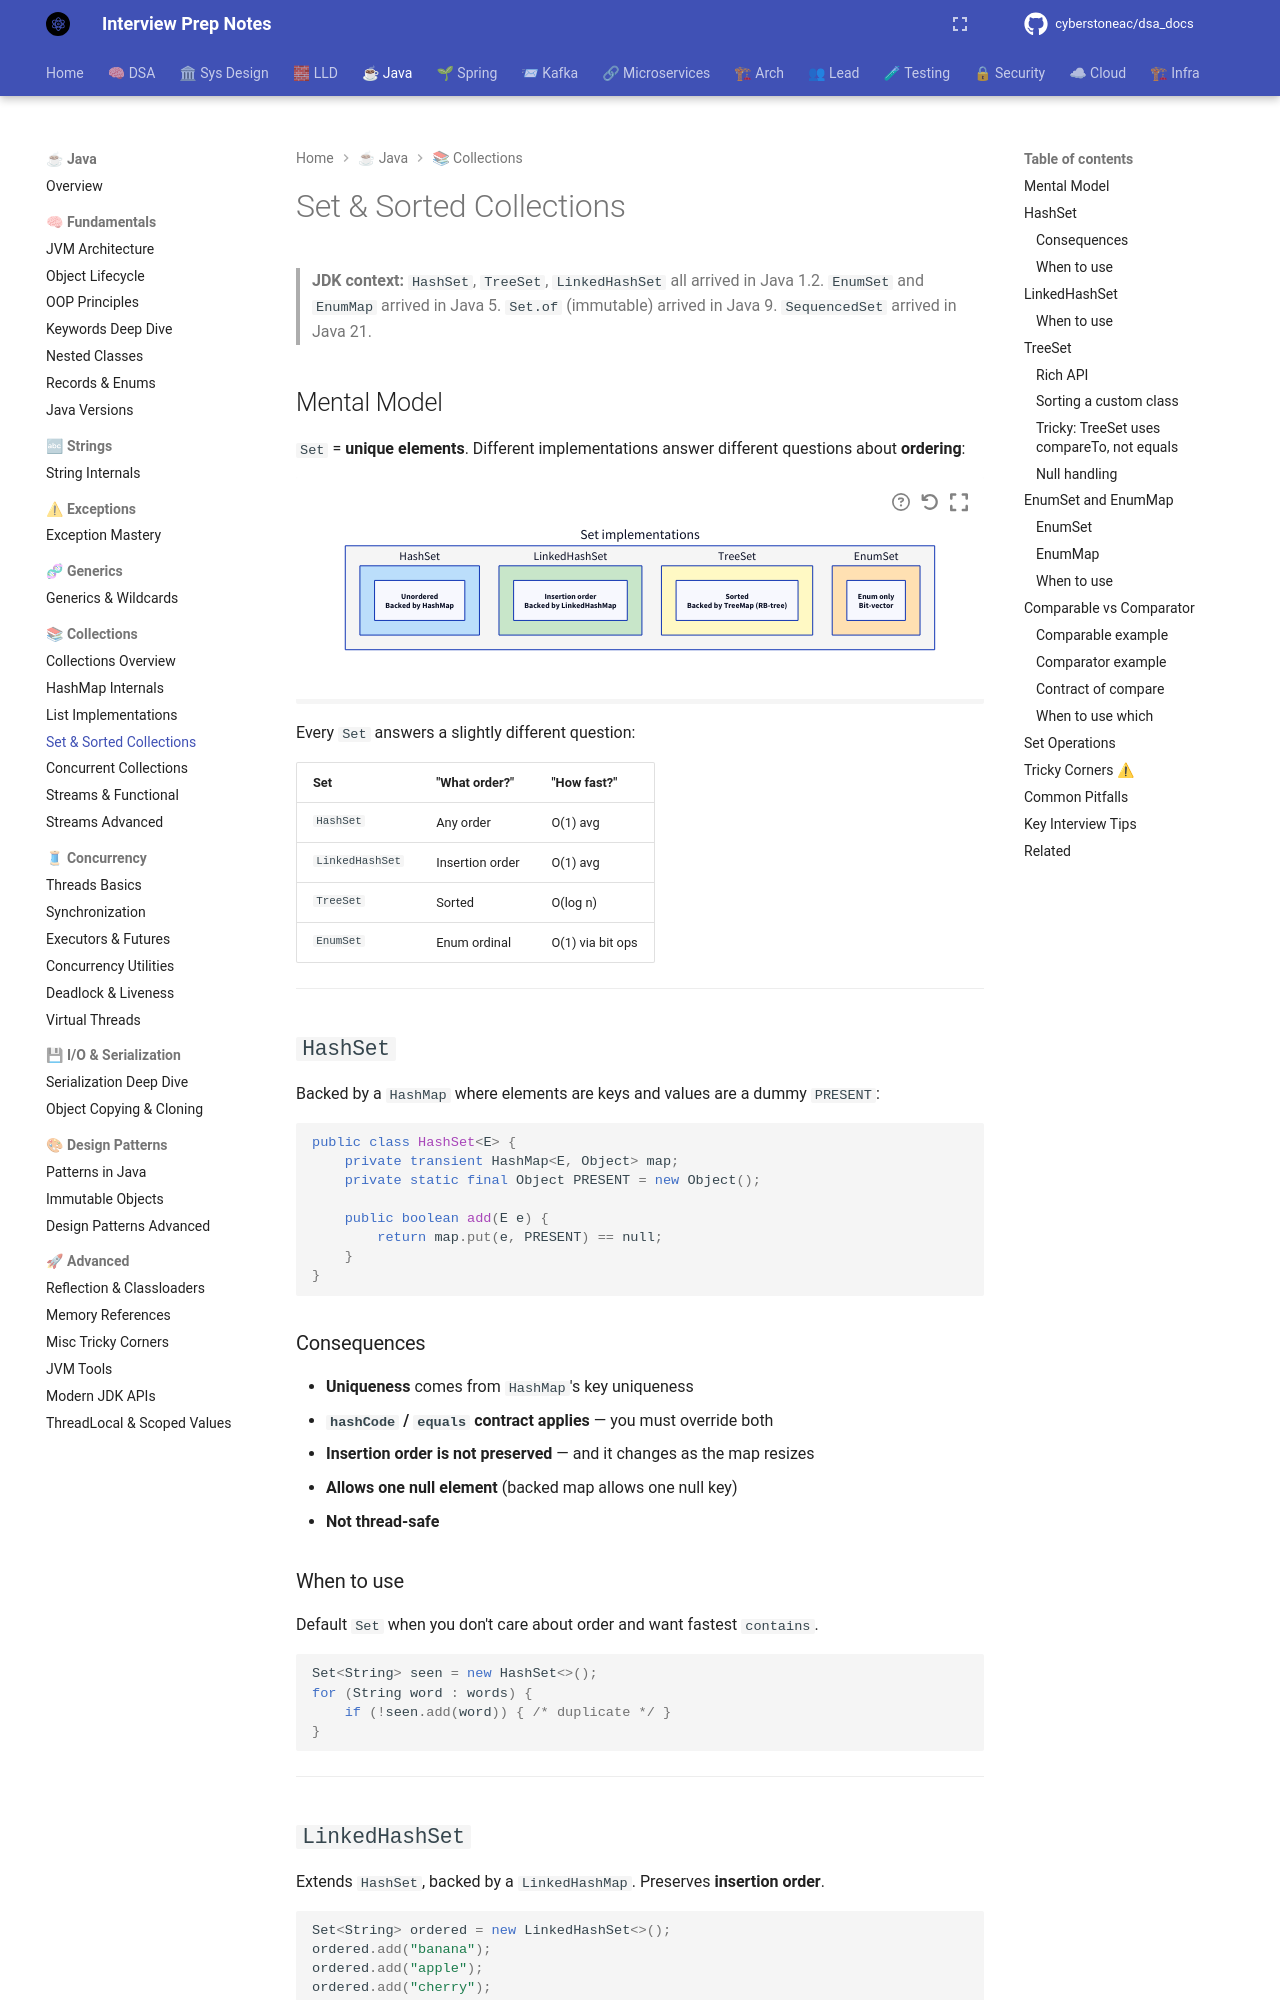

repository: cyberstoneac/dsa_docs · page: java/collections/set-and-sorted/index.html · generator: mkdocs

# Set & Sorted Collections

> **JDK context:** `HashSet`, `TreeSet`, `LinkedHashSet` all arrived in Java 1.2.
> `EnumSet` and `EnumMap` arrived in Java 5. `Set.of` (immutable) arrived in
> Java 9. `SequencedSet` arrived in Java 21.

## Mental Model

`Set` = **unique elements**. Different implementations answer different
questions about **ordering**:

```d2
direction: down

sets: "Set implementations" {
  style.fill: "#f5f5f5"

  hashset: "HashSet" {
    style.fill: "#bbdefb"
    desc: "Unordered\nBacked by HashMap"
  }
  linkedhashset: "LinkedHashSet" {
    style.fill: "#c8e6c9"
    desc: "Insertion order\nBacked by LinkedHashMap"
  }
  treeset: "TreeSet" {
    style.fill: "#fff9c4"
    desc: "Sorted\nBacked by TreeMap (RB-tree)"
  }
  enumset: "EnumSet" {
    style.fill: "#ffe0b2"
    desc: "Enum only\nBit-vector"
  }
}
```

Every `Set` answers a slightly different question:

| Set | "What order?" | "How fast?" |
|---|---|---|
| `HashSet` | Any order | O(1) avg |
| `LinkedHashSet` | Insertion order | O(1) avg |
| `TreeSet` | Sorted | O(log n) |
| `EnumSet` | Enum ordinal | O(1) via bit ops |

---

## `HashSet`

Backed by a `HashMap` where elements are keys and values are a dummy `PRESENT`:

```java
public class HashSet<E> {
    private transient HashMap<E, Object> map;
    private static final Object PRESENT = new Object();

    public boolean add(E e) {
        return map.put(e, PRESENT) == null;
    }
}
```

### Consequences

- **Uniqueness** comes from `HashMap`'s key uniqueness
- **`hashCode` / `equals` contract applies** — you must override both
- **Insertion order is not preserved** — and it changes as the map resizes
- **Allows one null element** (backed map allows one null key)
- **Not thread-safe**

### When to use

Default `Set` when you don't care about order and want fastest `contains`.

```java
Set<String> seen = new HashSet<>();
for (String word : words) {
    if (!seen.add(word)) { /* duplicate */ }
}
```

---

## `LinkedHashSet`

Extends `HashSet`, backed by a `LinkedHashMap`. Preserves **insertion order**.

```java
Set<String> ordered = new LinkedHashSet<>();
ordered.add("banana");
ordered.add("apple");
ordered.add("cherry");
// iteration order: banana, apple, cherry
```

### When to use

You need uniqueness **and** stable iteration order. Slightly more memory than
`HashSet` (extra linked-list pointers), same asymptotic cost.

---
